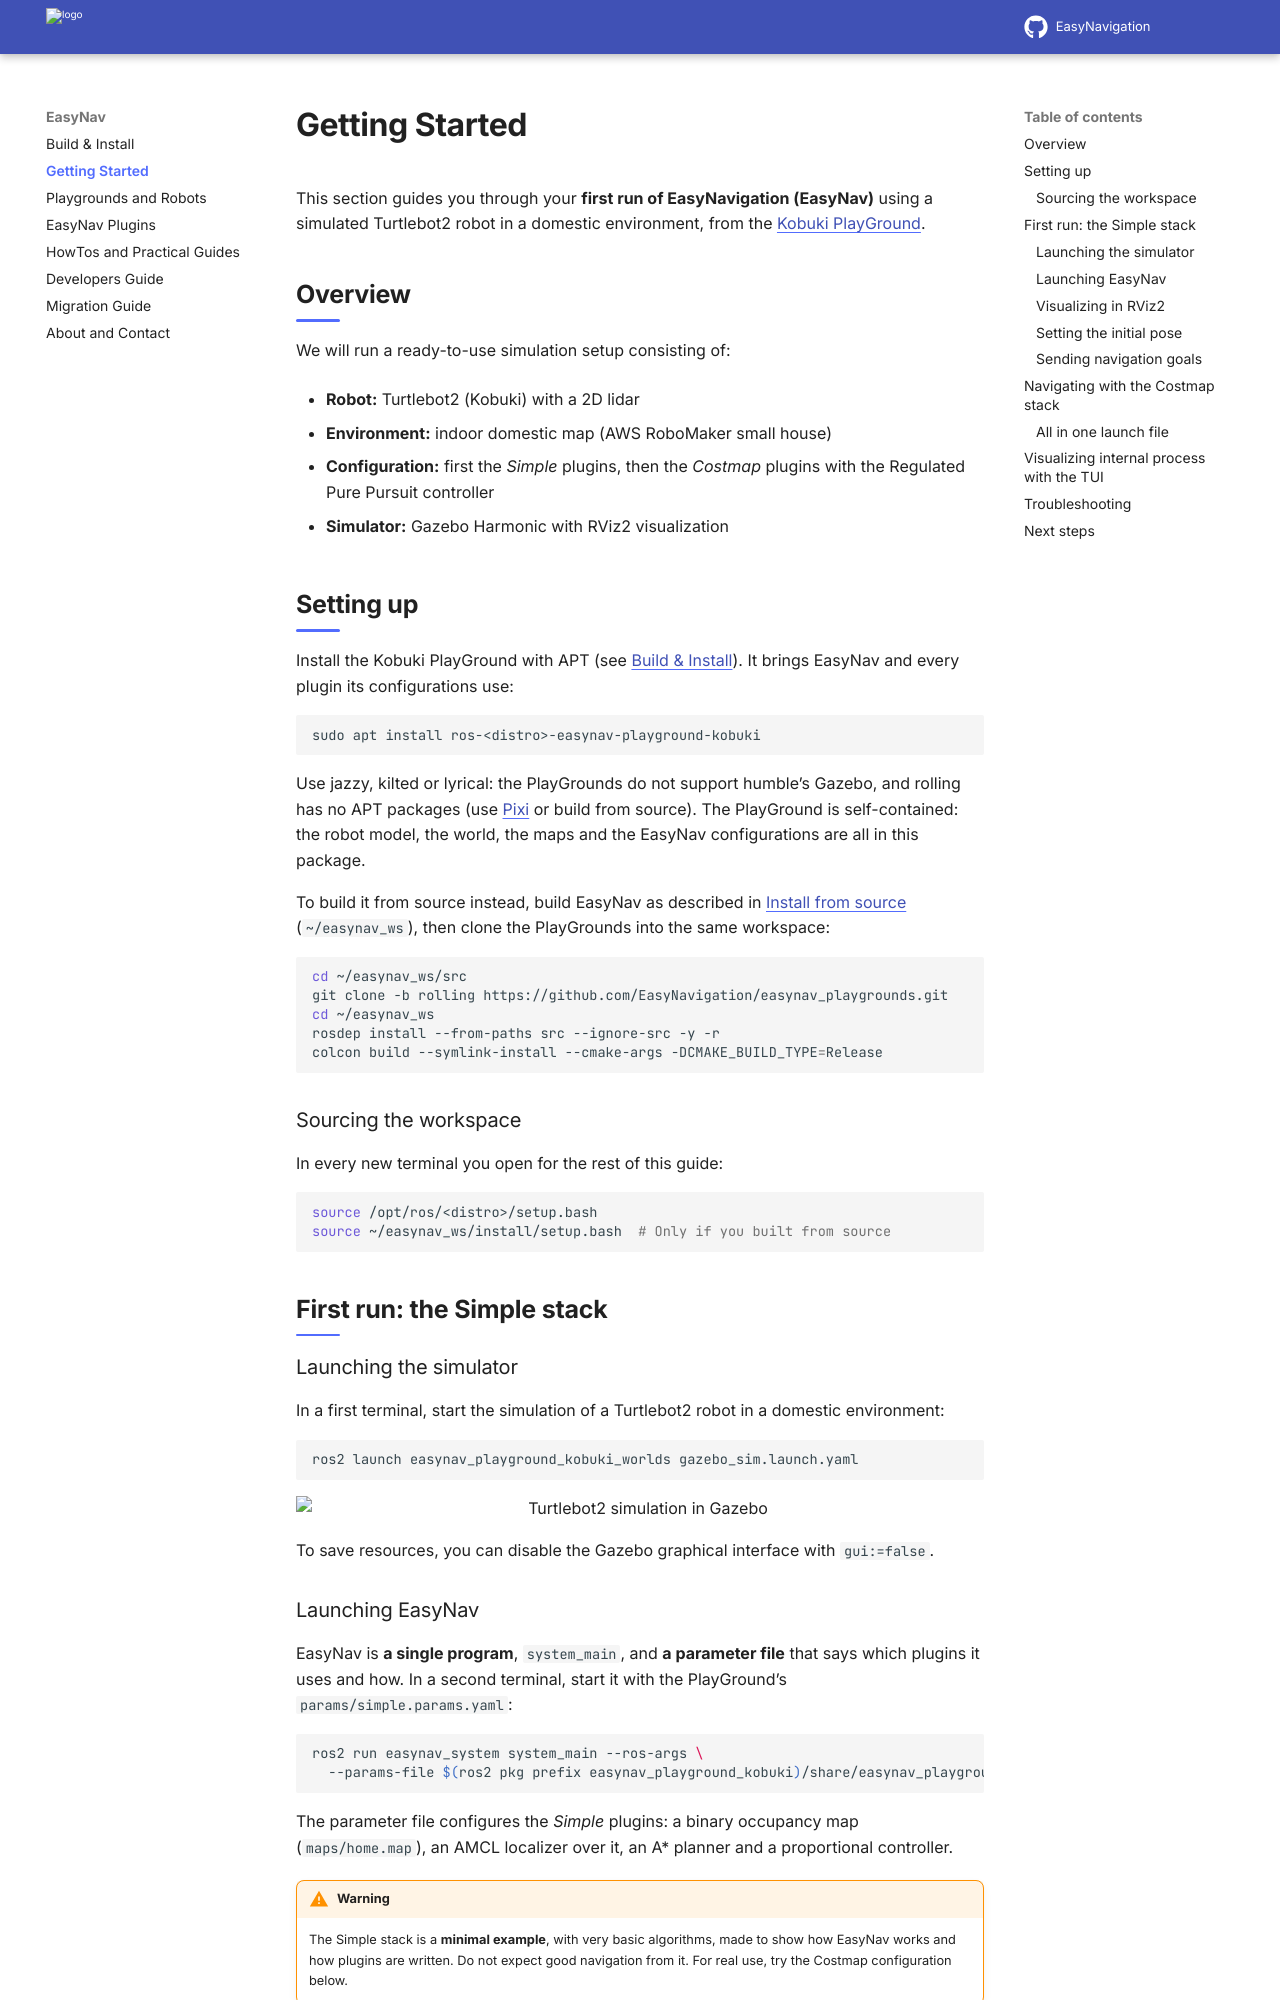

repository: EasyNavigation/easynavigation.github.io · page: latest/getting_started/index.html · generator: sphinx

.. _getting_started:

================
Getting Started
================

This section guides you through your **first run of EasyNavigation (EasyNav)** using a simulated
Turtlebot2 robot in a domestic environment, from the :doc:`Kobuki PlayGround
<../playgrounds/kobuki>`.

.. contents:: On this page
   :local:
   :depth: 2

Overview
--------

We will run a ready-to-use simulation setup consisting of:

- **Robot:** Turtlebot2 (Kobuki) with a 2D lidar
- **Environment:** indoor domestic map (AWS RoboMaker small house)
- **Configuration:** first the *Simple* plugins, then the *Costmap* plugins with the Regulated
  Pure Pursuit controller
- **Simulator:** Gazebo Harmonic with RViz2 visualization

Setting up
----------

Install the Kobuki PlayGround with APT (see :doc:`../build_install/index`). It brings EasyNav and
every plugin its configurations use:

.. code-block:: bash

   sudo apt install ros-<distro>-easynav-playground-kobuki

Use jazzy, kilted or lyrical: the PlayGrounds do not support humble's Gazebo, and rolling has no
APT packages (use :ref:`Pixi <install_pixi>` or build from source). The PlayGround is
self-contained: the robot model, the world, the maps and the EasyNav configurations are all in
this package.

To build it from source instead, build EasyNav as described in :ref:`build_from_source`
(``~/easynav_ws``), then clone the PlayGrounds into the same workspace:

.. only:: not latest

   .. code-block:: bash

      cd ~/easynav_ws/src
      git clone -b 0.5.0 https://github.com/EasyNavigation/easynav_playgrounds.git
      cd ~/easynav_ws
      rosdep install --from-paths src --ignore-src -y -r
      colcon build --symlink-install --cmake-args -DCMAKE_BUILD_TYPE=Release

.. only:: latest

   .. code-block:: bash

      cd ~/easynav_ws/src
      git clone -b rolling https://github.com/EasyNavigation/easynav_playgrounds.git
      cd ~/easynav_ws
      rosdep install --from-paths src --ignore-src -y -r
      colcon build --symlink-install --cmake-args -DCMAKE_BUILD_TYPE=Release

.. _gs_source_workspace:

Sourcing the workspace
~~~~~~~~~~~~~~~~~~~~~~

In every new terminal you open for the rest of this guide:

.. code-block:: bash

   source /opt/ros/<distro>/setup.bash
   source ~/easynav_ws/install/setup.bash  # Only if you built from source

First run: the Simple stack
---------------------------

Launching the simulator
~~~~~~~~~~~~~~~~~~~~~~~

In a first terminal, start the simulation of a Turtlebot2 robot in a domestic environment:

.. code-block:: bash

   ros2 launch easynav_playground_kobuki_worlds gazebo_sim.launch.yaml

.. image:: ../images/kobuki_sim.png
   :align: center
   :alt: Turtlebot2 simulation in Gazebo

To save resources, you can disable the Gazebo graphical interface with ``gui:=false``.
